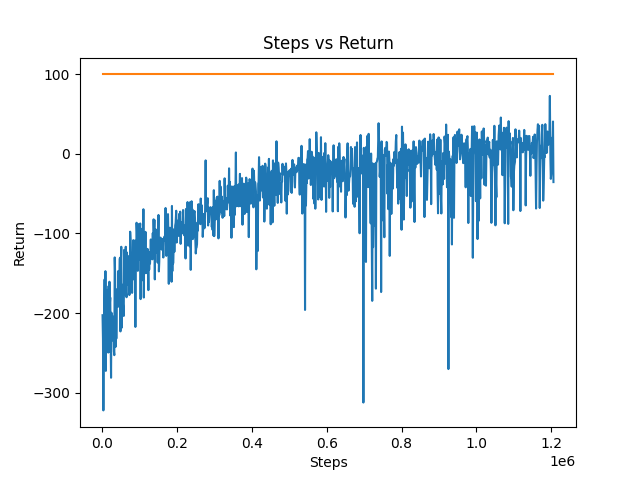

The table this chart was drawn from, first rows:
1151, -202.71, 0.00419
2283, -232.7, -0.01393
3393, -322.4, -0.03495
4514, -240.4, -0.01322
5614, -199.1, -0.011
6684, -157.7, 0.02024
7756, -265.2, 0.04268
8847, -147.3, -0.03111
9884, -272.7, -0.03038
10951, -196.4, -0.01842
11993, -204, 0.04864
13074, -202.2, 0.04809
14123, -222.3, -0.01009
15198, -170.9, 0.00751
16308, -249.7, 0.03468
17396, -166.1, -0.03899
18474, -248.7, -0.01942
19579, -160.6, 0.00268
20664, -188.7, -0.01365
21739, -180.5, -0.01642
22784, -227.9, -0.00663
23878, -281.3, 0.01707
24908, -199.6, 0.04909
26006, -226.3, 0.04907
27038, -226.6, -0.01338
28279, -234.4, 0.01489
29333, -229.3, 0.01936
30491, -204.6, 0.04548
31544, -248.4, 0.00511
32610, -252.9, -0.01775
33675, -130.1, 0.0219
34717, -150.9, -0.06559
35859, -242.6, -0.01619
36900, -180.3, -0.03858
37936, -232.2, 0.03124
39095, -190.8, -0.03562
40187, -169.9, 0.01264
41245, -183.9, -0.00653
42290, -192.2, -0.05368
43407, -147.1, -0.00094
44521, -183.8, 0.00455
45671, -178.6, 0.02885
46831, -132.2, 0.04747
47866, -130.5, -0.02826
48954, -223.1, 0.00822
50146, -133.7, -0.00042
51218, -116.7, -0.05984
52291, -218.5, -0.03361
53335, -174.8, -0.02532
54458, -164.5, -0.04535
55591, -188.0, 0.00885
56766, -195.1, 0.04851
57807, -203.6, 0.05163
58850, -120.7, -0.0109
59913, -172.9, 0.00173
60940, -176.4, -0.05185
62036, -144.9, -0.00191
63176, -116.7, 0.01383
64244, -173.7, 0.00863
65286, -180.1, -0.03523
66328, -123.9, -0.03446
... 934 more rows
